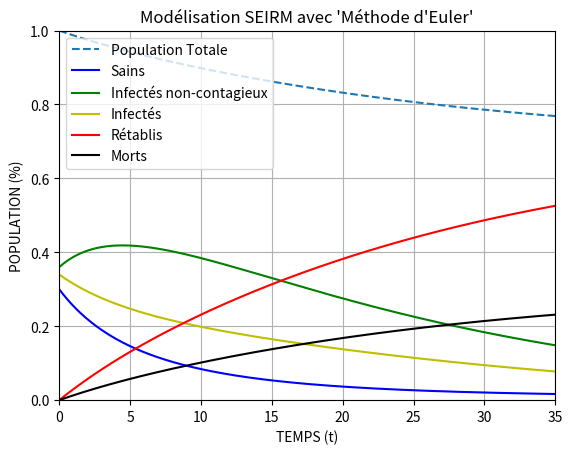

This chart was generated by the following Python code:
import matplotlib.pyplot as plt
# Programme où régissent les 5 équations du système SEIRM.
def Euler(F,C,G,H,M,t0,tf,x0,c0,y0,z0,m0,n) :
    t=t0 # Origine des Temps
    x=x0 # Nombre de personnes saines   à t = 0.
    c=c0 # Nombre de personnes infectés à t = 0.(non-contagieux)
    y=y0 # Nombre de personnes inféctes à t = 0.
    z=z0 # Nombre de personnes rétablis à t = 0.
    m=m0 # Nombre de personnes décedés  à t = 0.
    h=(tf-t0)/float(n) # Plus il est petit (ie plus n est grand), meilleure est la précision !
    temps=[t0] # Liste du temps en abscisse
    X=[x0] # Liste contenant les valeurs de S(t) (n valeurs entre t0 et tf)
    C0=[c0]# Liste contenant les valeurs de C(t) (n valeurs entre t0 et tf)
    Y=[y0] # Liste contenant les valeurs de I(t) (n valeurs entre t0 et tf)
    Z=[z0] # Liste contenant les valeurs de R(t) (n valeurs entre t0 et tf)
    M0=[m0]# Liste contenant les valeurs de M(t) (n valeurs entre t0 et tf)
    for i in range(n) :
        # Résolution du système différentiel ---> Méthode d'Euler :
        # Consiste à approximer localement les dérivées par la tangente.
        x,c,y,z,m=x+h*F(t,x,c,y,z,m),c+h*C(t,x,c,y,z,m),y+h*G(t,x,c,y,z,m),z+h*H(t,x,c,y,z,m),m+h*M(t,x,c,y,z,m)
        t=t+h
        temps.append(t)
        X.append(x)
        C0.append(c)
        Y.append(y)
        Z.append(z)
        M0.append(m)
    N=[]
    for k in range(len(temps)):
        N.append(X[k]+C0[k]+Y[k]+Z[k]) # Liste contenant la population totale N(t) (n valeurs entre t0 et tf)
    plt.plot(temps,N,"--")
    plt.plot(temps,X,color="b")
    plt.plot(temps,C0,color="g")
    plt.plot(temps,Y,color="y")
    plt.plot(temps,Z,color="r")
    plt.plot(temps,M0,color="black")
    plt.xlabel('TEMPS (t)')
    plt.ylabel('POPULATION (%)')
    plt.legend(["Population Totale","Sains","Infectés non-contagieux","Infectés","Rétablis","Morts"])
    plt.axis([0,35,0,1]) # Abscisses allant de 0 à 17.5 et ordonnées de 0 à 1
    # Abscisse allant à "tf" possible aussi
    plt.grid() # Affiche la grille
    plt.title("Modélisation SEIRM avec 'Méthode d'Euler'")
    plt.show()

β=0.5 # β le taux de transmission ( = k*log(1-c) )
# c : probabilité de transmission lors d’un contact entre un infectieux et un susceptible
# k : nombre de contact d’un individu avec d’autres individus de la population par unité de temps
ν=21.1 # ν le temps moyen d'incubation
λ=11   # λ le temps moyen de guérison
γ=1/λ  # γ le taux de guérison ( = 1/λ )
μ=0.04 # μ le taux de mortalité
# α
def F(t,x,c,y,z,m): # Correspond à S'(t) = -β*S(t)*I(t)
    return(-β*x*y)
def C(t,x,c,y,z,m): # Correspond à C'(t) = β*S(t)*I(t)-(1/ν)*C(t)
    return(β*x*y-(1/ν)*c)
def G(t,x,c,y,z,m): # Correspond à I'(t) = (1/ν)*C(t)-(1/λ)*I(t)-μ*I(t)
    return((1/ν)*c-γ*y-μ*y)
def H(t,x,c,y,z,m): # Correspond à R'(t) = (1/λ)*I(t)
    return(γ*y)
def M(t,x,c,y,z,m): # Correspond à M'(t) = μ*I(t)
    return(μ*y)

#Euler(F,C,G,H,M,0,20,0.9,0.05,0.05,0,0,1000)
Euler(F,C,G,H,M,0,35,0.3,0.36,0.34,0,0,100000)
#R0 =
#β * c * d
#taux de contact, nombre de contacts, durée de la période contagieuse
#X=[1,2,3,4,5,6,7,8,9,10,11,12,13,14,15,16,17,18,19,20,21,22]
#Y=[1,1,1,10,50,100,200,800,1000,1050,1020,900,450,250,220,100,70,60,60,70,40,1]
#plt.plot(X,Y)
#plt.show()
